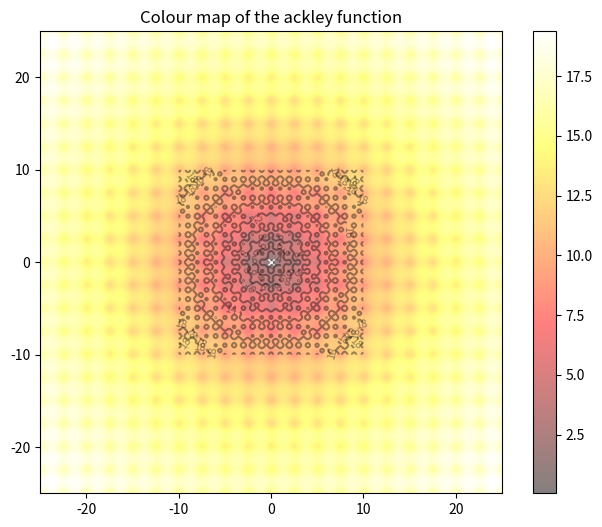
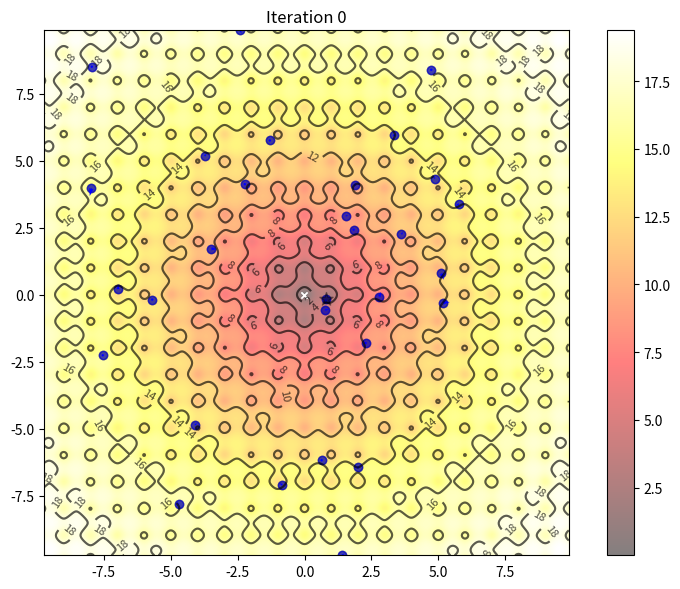
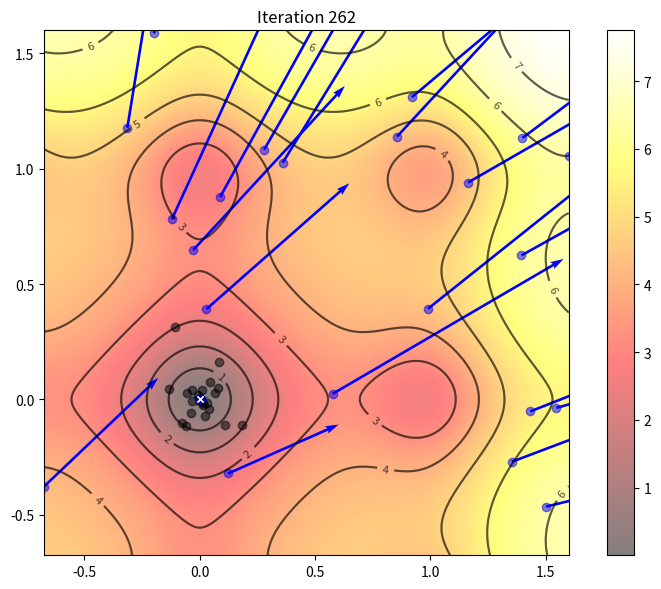

Reproduce these figures in Python, in order.
import numpy as np
import pandas as pd
import random
from typing import Tuple, Any
import matplotlib.pyplot as plt

# Parameters - change these!
NUM_PARTICLES: int = 30
C1: float = 0.1
C2: float = 0.1
W: float = 0.8
EXCTINCTION_CHANCE: float = .25
EXCTINCTION_PERCENTAGE: float = 0.75
VELOCITY_MAX: float = 0.25
VELOCITY_CLAMP: bool = False

# Parameters - plez don't touch!!
PARTICLES = np.random.randn(2, NUM_PARTICLES) * 5
VELOCITIES = np.random.randn(2, NUM_PARTICLES) * 0.1
PBEST: np.ndarray = PARTICLES
PBEST_FITNESS: np.ndarray = np.ndarray([])
GBEST: np.ndarray = np.ndarray([])
GBEST_FITNESS: np.ndarray = np.ndarray([])

def ackley(x: Any, y: Any) -> Any:
	return -20.0 * np.exp(-0.2 * np.sqrt(0.5 * (x ** 2 + y ** 2))) - np.exp(0.5 * (np.cos(2 * np.pi * x) + np.cos(2 * np.pi * y))) + np.e + 20

def extinction_event(evaluation, minimum: float, maximum: float) -> None:
	global PARTICLES
	for i in range(int(30 * EXCTINCTION_PERCENTAGE)):
		PARTICLES[0][PARTICLES.shape[1] - (1 + i)] = float(np.random.uniform(minimum, maximum))
		PARTICLES[1][PARTICLES.shape[1] - (1 + i)] = float(np.random.uniform(minimum, maximum))
	update_velocity(evaluation)

def island_setup(num_islands: int) -> None:
	global PARTICLES
	while True:
		if NUM_PARTICLES % num_islands == 0:
				PARTICLES = PARTICLES.reshape(num_islands, NUM_PARTICLES/num_islands)
				break
		else:
			num_islands = input(f'Please input a multiple of {NUM_PARTICLES}: ')
			num_islands = int(num_islands)

def update_particle(function, particle_num: int) -> None:
	if function(PARTICLES[particle_num][0][0], PARTICLES[particle_num][0][1]) > PARTICLES[particle_num][2]:
		PARTICLES[particle_num][2] = function(PARTICLES[particle_num][0][0], PARTICLES[particle_num][0][1])

def pso_initialize(evaluation) -> None:
	global PBEST, GBEST, PBEST_FITNESS, GBEST_FITNESS
	PBEST_FITNESS = evaluation(PARTICLES[0], PARTICLES[1])
	GBEST = PBEST[:, PBEST_FITNESS.argmin()]
	GBEST_FITNESS = PBEST_FITNESS.min()

def update_velocity(eval_function) -> np.ndarray:
	"""
	Function to do one iteration of particle swarm optimization
	"""
	global VELOCITIES, PARTICLES, PBEST, GBEST
	# Update params
	r1, r2 = np.random.rand(2)
	VELOCITIES = (W * VELOCITIES) + (C1 * r1 * (PBEST - PARTICLES)) + (C2 * r2 * (GBEST.reshape(-1, 1) - PARTICLES))
	PARTICLES = PARTICLES + VELOCITIES
	return eval_function(PARTICLES[0], PARTICLES[1])

def position_clamping(max_value: Any) -> int:
	return 0

def velocity_clamping(max_value: Any) -> None:
	VELOCITIES[VELOCITIES > max_value] = max_value

def update_velocity(eval_function, clamp: bool = False) -> np.ndarray:
	"""
	Function to do one iteration of particle swarm optimization
	"""
	global VELOCITIES, PARTICLES, PBEST, GBEST
	# Update params
	r1, r2 = np.random.rand(2)
	VELOCITIES = (W * VELOCITIES) + (C1 * r1 * (PBEST - PARTICLES)) + (C2 * r2 * (GBEST.reshape(-1, 1) - PARTICLES))
	if clamp:
		velocity_clamping(VELOCITY_MAX)
	PARTICLES = PARTICLES + VELOCITIES
	return eval_function(PARTICLES[0], PARTICLES[1])

def reset_globals() -> None:
	global PARTICLES, VELOCITIES, PBEST, PBEST_FITNESS, GBEST, GBEST_FITNESS
	PARTICLES = np.random.randn(2, NUM_PARTICLES) * 5
	VELOCITIES = np.random.randn(2, NUM_PARTICLES) * 0.1
	PBEST = PARTICLES
	PBEST_FITNESS = np.ndarray([])
	GBEST = np.ndarray([])
	GBEST_FITNESS = np.ndarray([])

def factors(x: int) -> Tuple[int, int]:
	"""
	Return the factors of x as a tuple
	:param x: The number to find the factors of
	:return: A tuple containing the two factors of x that are the closest in value
	"""
	factors_of = []
	for i in range(1, x + 1):
		if x % i == 0:
			factors_of.append(i)
	if len(factors_of) % 2 == 0:
		return factors_of[(len(factors_of)//2) - 1], factors_of[len(factors_of)//2]
	else:
		return factors_of[len(factors_of)//2], factors_of[len(factors_of)//2]

def bounds(evaluation) -> Tuple[float, float, float, float]:
	# Plot in 3D and find the global minimum
	x, y = np.array(np.meshgrid(np.linspace(-10, 10, 1000), np.linspace(-10, 10, 1000)))
	z = evaluation(x, y)
	x_min = x.ravel()[z.argmin()]
	y_min = y.ravel()[z.argmin()]
	x_max = x.ravel()[z.argmax()]
	y_max = y.ravel()[z.argmax()]
	plt.figure(figsize=(8, 6))
	plt.imshow(z, extent=[-25, 25, -25, 25], origin='lower', cmap='hot', alpha=0.5)
	plt.colorbar()
	plt.title(f"Colour map of the {evaluation.__name__} function")
	plt.plot([x_min], [y_min], marker='x', markersize=5, color="white")
	contours = plt.contour(x, y, z, 10, colors='black', alpha=0.4)
	plt.clabel(contours, inline=True, fontsize=8, fmt="%.0f")
	plt.savefig(f'base_{evaluation.__name__}.svg', format='svg')
	plt.close()
	return x_min, y_min, x_max, y_max

def plot_cur_iteration(iteration: int, evaluation, filename: str) -> None:
	# Plot in 3D and find the global minimum
	x, y = np.array(np.meshgrid(np.linspace(PARTICLES.min(), PARTICLES.max(), 1000), np.linspace(PARTICLES.min(), PARTICLES.max(), 1000)))
	z = evaluation(x, y)
	x_min = x.ravel()[z.argmin()]
	y_min = y.ravel()[z.argmin()]
	fig, ax = plt.subplots(figsize=(8, 6))
	fig.set_tight_layout(True)
	img = ax.imshow(z, extent=[PARTICLES.min(), PARTICLES.max(), PARTICLES.min(), PARTICLES.max()], origin='lower', cmap='hot', alpha=0.5)
	fig.colorbar(img, ax=ax)
	ax.plot([x_min], [y_min], marker='x', markersize=5, color="white")
	contours = ax.contour(x, y, z, 10, colors='black', alpha=0.4)
	ax.clabel(contours, inline=True, fontsize=8, fmt="%.0f")
	pbest_plot = ax.scatter(PBEST[0], PBEST[1], marker='o', color='black', alpha=0.5)
	p_plot = ax.scatter(PARTICLES[0], PARTICLES[1], marker='o', color='blue', alpha=0.5)
	p_arrow = ax.quiver(PARTICLES[0], PARTICLES[1], VELOCITIES[0], VELOCITIES[1], color='blue', width=0.005, angles='xy', scale_units='xy', scale=1)
	gbest_plot = plt.scatter([GBEST[0]], [GBEST[1]], marker='*', s=100, color='black', alpha=0.4)
	plt.title(f"Iteration {iteration}")
	# plt.colorbar()
	plt.plot([x_min], [y_min], marker='x', markersize=5, color="white")
	contours = plt.contour(x, y, z, 10, colors='black', alpha=0.4)
	plt.clabel(contours, inline=True, fontsize=8, fmt="%.0f")
	plt.savefig(f'base_{evaluation.__name__}_{filename}_{iteration}.svg', format='svg')
	plt.close()

def single_objective_pso(evaluation, filename: str, num_iter: int = 10000, vel_clamp: bool=False):
	global PARTICLES, PBEST, PBEST_FITNESS, GBEST, GBEST_FITNESS
	# initialize variables and set globals
	iteration: int = 0
	found_sln: bool = False
	pso_initialize(evaluation)
	min_x, min_y, max_x, max_y = bounds(evaluation)
	output: np.ndarray = np.zeros(num_iter)
	# evaluation loop
	while iteration < num_iter and not found_sln:
		output[iteration] = evaluation(*GBEST)
		if iteration == 0:
			plot_cur_iteration(iteration, evaluation, filename)
		# perform velocity calculation
		results = update_velocity(evaluation, vel_clamp)
		# update personal best with bool mask check
		PBEST[:, (PBEST_FITNESS >= results)] = PARTICLES[:, (PBEST_FITNESS >= results)]
		# update fitness values of particles
		PBEST_FITNESS = np.array([PBEST_FITNESS, results]).min(axis=0)
		# update global best
		GBEST = PBEST[:, PBEST_FITNESS.argmin()]
		# update global best fitness
		GBEST_FITNESS = PBEST_FITNESS.min()
		# extinction level event??
		if EXCTINCTION_CHANCE > np.random.uniform(0, 1):
			extinction_event(evaluation, min(min_x, min_y), max(max_x, max_y))
		# check to see if last 10 fitness values are the same
		if iteration > 10:
			prev_output = output[iteration - 10:iteration]
			if prev_output.any() == evaluation(*GBEST):
				plot_cur_iteration(iteration, evaluation, filename)
				break
		iteration += 1
	print(f"After {iteration} iterations...\nPSO found best solution at {evaluation.__name__}({GBEST[0]}, {GBEST[1]}) = {evaluation(*GBEST)}\n")

if __name__ == '__main__':
	single_objective_pso(ackley, filename='test', vel_clamp=VELOCITY_CLAMP)
